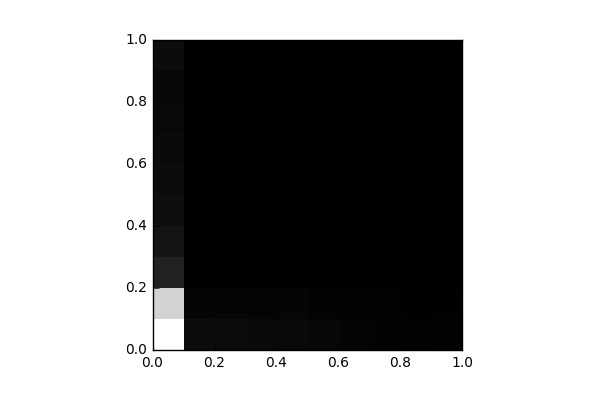

The table this chart was drawn from, first rows:
, 0, 1, 2, 3, 4, 5, 6, 7, 8, 9
0, 17545, 14513, 2385, 1417, 1022, 849.0, 687.0, 557.0, 512.0, 829.0
1, 829.0, 359.0, 36.0, 13.0, 4.0, 2.0, 0.0, 4.0, 0.0, 0.0
2, 805.0, 369.0, 14.0, 4.0, 0.0, 1.0, 0.0, 0.0, 0.0, 0.0
3, 723.0, 366.0, 16.0, 0.0, 0.0, 2.0, 0.0, 0.0, 0.0, 0.0
4, 646.0, 353.0, 16.0, 0.0, 0.0, 0.0, 0.0, 0.0, 0.0, 0.0
5, 536.0, 243.0, 9.0, 0.0, 0.0, 0.0, 0.0, 0.0, 0.0, 0.0
6, 371.0, 209.0, 3.0, 2.0, 0.0, 0.0, 0.0, 0.0, 0.0, 0.0
7, 262.0, 143.0, 0.0, 0.0, 0.0, 0.0, 0.0, 0.0, 0.0, 0.0
8, 153.0, 107.0, 0.0, 0.0, 0.0, 0.0, 0.0, 0.0, 0.0, 0.0
9, 271.0, 109.0, 4.0, 0.0, 0.0, 0.0, 0.0, 0.0, 0.0, 0.0
